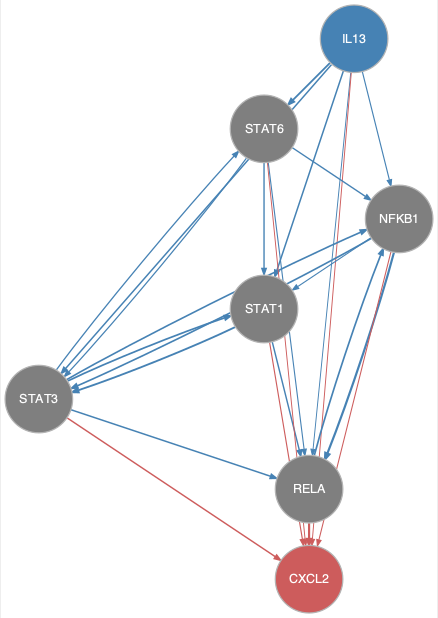

The data file committed next to this chart (first rows):
from	to
IL13	NFKB1
IL13	RELA
IL13	STAT1
IL13	STAT3
IL13	STAT6
NFKB1	RELA
NFKB1	STAT1
NFKB1	STAT3
RELA	NFKB1
STAT1	RELA
STAT1	STAT3
STAT3	NFKB1
STAT3	RELA
STAT3	STAT1
STAT3	STAT6
STAT6	NFKB1
STAT6	RELA
STAT6	STAT1
STAT6	STAT3
IL13	CXCL2
NFKB1	CXCL2
RELA	CXCL2
STAT1	CXCL2
STAT3	CXCL2
STAT6	CXCL2
